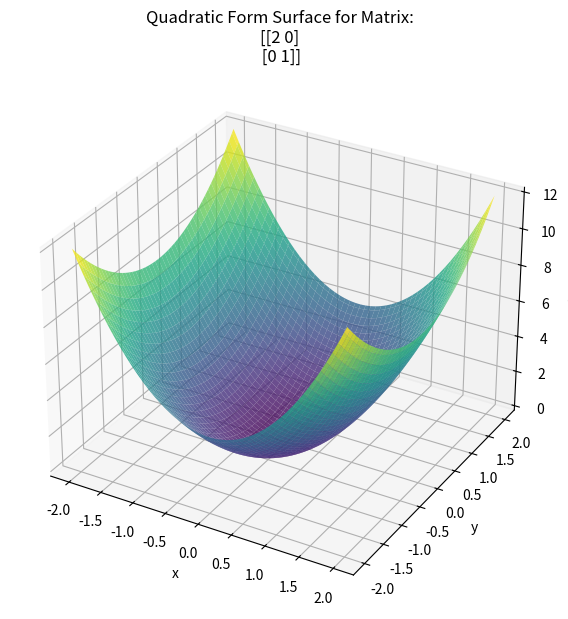
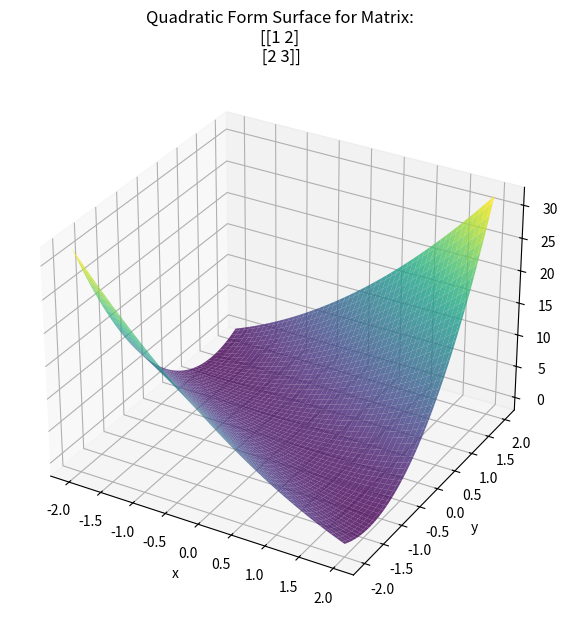
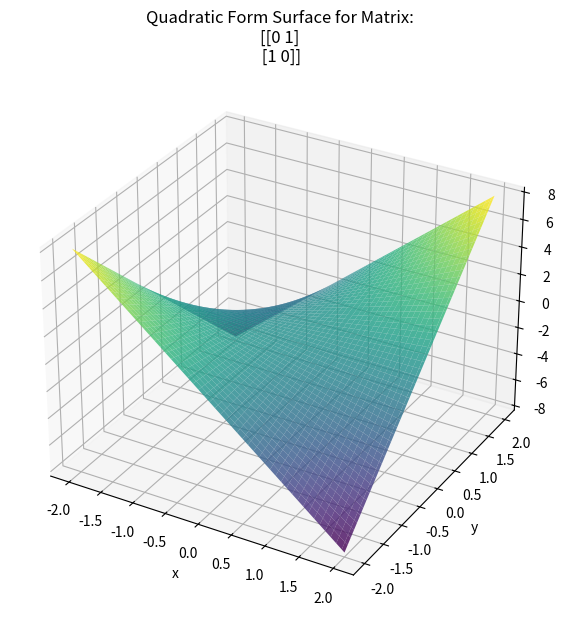

These figures' Python source, in order:
import numpy as np
import matplotlib.pyplot as plt
from mpl_toolkits.mplot3d import Axes3D

def quadratic_form_surface(A, x_range=(-2, 2), y_range=(-2, 2), resolution=100):
    """
    Visualize the quadratic form surface for a 2x2 matrix A.
    
    Parameters:
        A (np.ndarray): 2x2 matrix
        x_range (tuple): range for x-axis
        y_range (tuple): range for y-axis
        resolution (int): grid resolution
    """
    # Create grid
    x = np.linspace(x_range[0], x_range[1], resolution)
    y = np.linspace(y_range[0], y_range[1], resolution)
    X, Y = np.meshgrid(x, y)
    
    # Compute quadratic form Q(x,y) = [x y] A [x y]^T
    Z = A[0,0]*X**2 + (A[0,1] + A[1,0])*X*Y + A[1,1]*Y**2
    
    # Plot surface
    fig = plt.figure(figsize=(10, 7))
    ax = fig.add_subplot(111, projection='3d')
    ax.plot_surface(X, Y, Z, cmap='viridis', alpha=0.8)
    
    # Labels
    ax.set_xlabel('x')
    ax.set_ylabel('y')
    ax.set_zlabel('Q(x,y)')
    ax.set_title(f'Quadratic Form Surface for Matrix:\n{A}')
    
    plt.show()

# Example matrices
A1 = np.array([[2, 0],
               [0, 1]])

A2 = np.array([[1, 2],
               [2, 3]])

A3 = np.array([[0, 1],
               [1, 0]])

# Visualize
quadratic_form_surface(A1)
quadratic_form_surface(A2)
quadratic_form_surface(A3)
